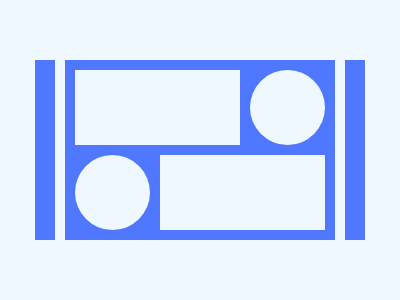

Write a web page that renders exactly this picture using CSS.

<a></a> <b></b><b></b>
<a></a>
<style>
  * {
    background: #eff8fe;
    color: #4f77ff;
  }

  body {
    background: #4f77ff;
    margin: 60 65;
    box-shadow: 0 0 0 10px#EFF8FE, 30px 0, -30px 0;
    padding: 10;
    display: flex;
    flex-wrap: wrap;
    gap: 10px;
  }

  a {
    padding: 37.5 82.5;
  }

  b {
    padding: 37.5;
    border-radius: 50%;
  }
</style>
